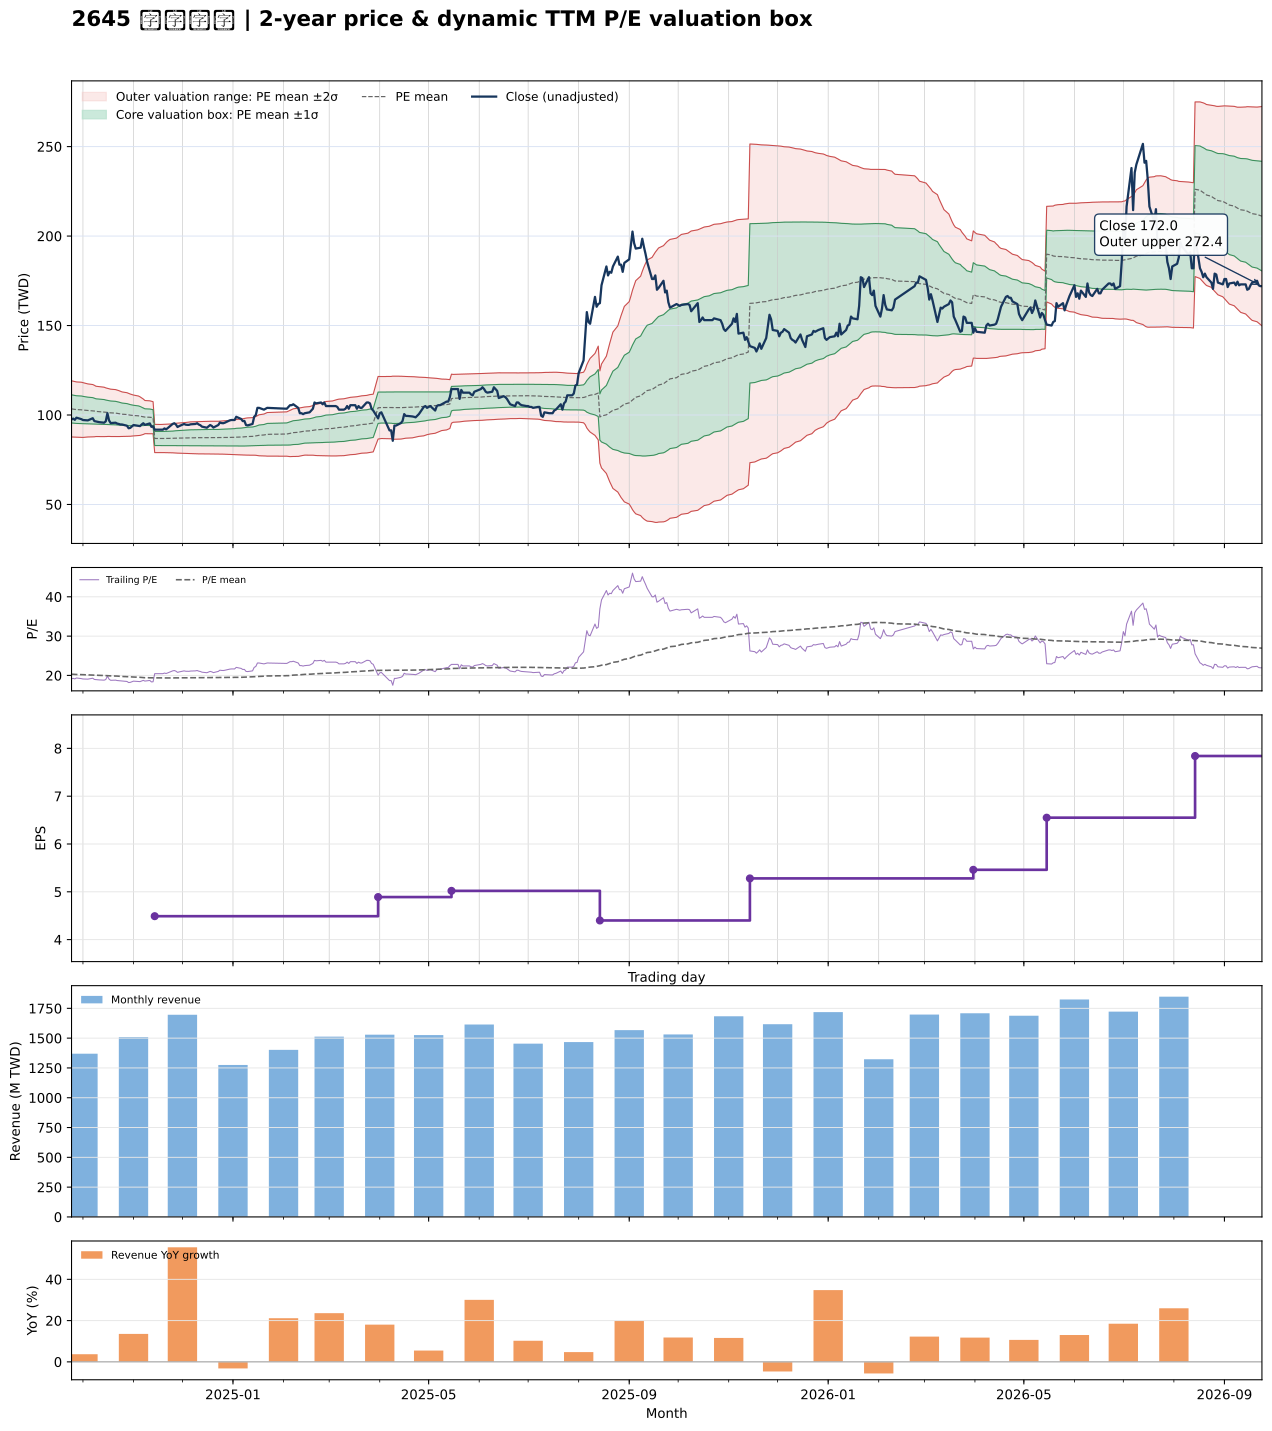

The file beside this chart, header and first rows:
date, close, available_date, period_end, ttm_eps, pe, pe_mean, pe_std, price_m2, price_m1, price_mean, price_p1, price_p2, forward_eps, forward_pe, forward_pe_mean, forward_pe_std, forward_price_m2, forward_price_m1, forward_price_mean, forward_price_p1, forward_price_p2
2024-09-24, 97.5, 2024-08-14, 2024-06-30, 5.09, 19.16, 20.32, 1.542, 87.72, 95.57, 103.4, 111.3, 119.1, , , , , , , , , 
2024-09-25, 98, 2024-08-14, 2024-06-30, 5.09, 19.25, 20.29, 1.532, 87.68, 95.48, 103.3, 111.1, 118.9, , , , , , , , , 
2024-09-26, 97.3, 2024-08-14, 2024-06-30, 5.09, 19.12, 20.26, 1.524, 87.62, 95.38, 103.1, 110.9, 118.7, , , , , , , , , 
2024-09-27, 98.5, 2024-08-14, 2024-06-30, 5.09, 19.35, 20.24, 1.519, 87.57, 95.3, 103, 110.8, 118.5, , , , , , , , , 
2024-09-30, 97.7, 2024-08-14, 2024-06-30, 5.09, 19.19, 20.22, 1.513, 87.51, 95.21, 102.9, 110.6, 118.3, , , , , , , , , 
2024-10-01, 97.2, 2024-08-14, 2024-06-30, 5.09, 19.1, 20.19, 1.504, 87.47, 95.12, 102.8, 110.4, 118.1, , , , , , , , , 
2024-10-04, 97, 2024-08-14, 2024-06-30, 5.09, 19.06, 20.15, 1.457, 87.72, 95.13, 102.5, 110, 117.4, , , , , , , , , 
2024-10-07, 98.2, 2024-08-14, 2024-06-30, 5.09, 19.29, 20.12, 1.437, 87.77, 95.08, 102.4, 109.7, 117, , , , , , , , , 
2024-10-08, 96.6, 2024-08-14, 2024-06-30, 5.09, 18.98, 20.08, 1.413, 87.84, 95.03, 102.2, 109.4, 116.6, , , , , , , , , 
2024-10-09, 96.4, 2024-08-14, 2024-06-30, 5.09, 18.94, 20.04, 1.38, 87.98, 95, 102, 109, 116.1, , , , , , , , , 
2024-10-11, 96, 2024-08-14, 2024-06-30, 5.09, 18.86, 20.02, 1.37, 87.94, 94.91, 101.9, 108.9, 115.8, , , , , , , , , 
2024-10-14, 95.7, 2024-08-14, 2024-06-30, 5.09, 18.8, 19.99, 1.356, 87.93, 94.83, 101.7, 108.6, 115.5, , , , , , , , , 
2024-10-15, 96.5, 2024-08-14, 2024-06-30, 5.09, 18.96, 19.95, 1.335, 87.98, 94.77, 101.6, 108.4, 115.2, , , , , , , , , 
2024-10-16, 101, 2024-08-14, 2024-06-30, 5.09, 19.84, 19.94, 1.321, 88.03, 94.75, 101.5, 108.2, 114.9, , , , , , , , , 
2024-10-17, 97, 2024-08-14, 2024-06-30, 5.09, 19.06, 19.91, 1.307, 88.04, 94.69, 101.3, 108, 114.6, , , , , , , , , 
2024-10-18, 95.5, 2024-08-14, 2024-06-30, 5.09, 18.76, 19.88, 1.299, 87.99, 94.6, 101.2, 107.8, 114.4, , , , , , , , , 
2024-10-21, 95.7, 2024-08-14, 2024-06-30, 5.09, 18.8, 19.86, 1.289, 87.96, 94.52, 101.1, 107.6, 114.2, , , , , , , , , 
2024-10-22, 95.2, 2024-08-14, 2024-06-30, 5.09, 18.7, 19.83, 1.277, 87.94, 94.44, 100.9, 107.4, 113.9, , , , , , , , , 
2024-10-23, 95, 2024-08-14, 2024-06-30, 5.09, 18.66, 19.8, 1.262, 87.94, 94.36, 100.8, 107.2, 113.6, , , , , , , , , 
2024-10-24, 94.7, 2024-08-14, 2024-06-30, 5.09, 18.61, 19.77, 1.24, 87.99, 94.3, 100.6, 106.9, 113.2, , , , , , , , , 
2024-10-25, 94.7, 2024-08-14, 2024-06-30, 5.09, 18.61, 19.74, 1.222, 88.02, 94.24, 100.5, 106.7, 112.9, , , , , , , , , 
2024-10-28, 94, 2024-08-14, 2024-06-30, 5.09, 18.47, 19.7, 1.197, 88.09, 94.19, 100.3, 106.4, 112.5, , , , , , , , , 
2024-10-29, 92.6, 2024-08-14, 2024-06-30, 5.09, 18.19, 19.67, 1.18, 88.09, 94.1, 100.1, 106.1, 112.1, , , , , , , , , 
2024-10-30, 92.8, 2024-08-14, 2024-06-30, 5.09, 18.23, 19.63, 1.158, 88.13, 94.03, 99.92, 105.8, 111.7, , , , , , , , , 
2024-11-01, 94.4, 2024-08-14, 2024-06-30, 5.09, 18.55, 19.59, 1.121, 88.32, 94.03, 99.73, 105.4, 111.1, , , , , , , , , 
2024-11-04, 93.9, 2024-08-14, 2024-06-30, 5.09, 18.45, 19.56, 1.087, 88.48, 94.02, 99.55, 105.1, 110.6, , , , , , , , , 
2024-11-05, 93.8, 2024-08-14, 2024-06-30, 5.09, 18.43, 19.52, 1.059, 88.6, 93.99, 99.38, 104.8, 110.2, , , , , , , , , 
2024-11-06, 94.7, 2024-08-14, 2024-06-30, 5.09, 18.61, 19.49, 1.013, 88.88, 94.04, 99.2, 104.4, 109.5, , , , , , , , , 
2024-11-07, 95.4, 2024-08-14, 2024-06-30, 5.09, 18.74, 19.46, 0.9726, 89.13, 94.08, 99.03, 104, 108.9, , , , , , , , , 
2024-11-08, 94.5, 2024-08-14, 2024-06-30, 5.09, 18.57, 19.42, 0.9103, 89.56, 94.2, 98.83, 103.5, 108.1, , , , , , , , , 
2024-11-11, 95.3, 2024-08-14, 2024-06-30, 5.09, 18.72, 19.4, 0.9026, 89.55, 94.14, 98.74, 103.3, 107.9, , , , , , , , , 
2024-11-12, 93.4, 2024-08-14, 2024-06-30, 5.09, 18.35, 19.38, 0.8933, 89.53, 94.07, 98.62, 103.2, 107.7, , , , , , , , , 
2024-11-13, 93.6, 2024-08-14, 2024-06-30, 5.09, 18.39, 19.35, 0.8795, 89.54, 94.02, 98.5, 103, 107.4, , , , , , , , , 
2024-11-14, 91.8, 2024-11-14, 2024-09-30, 4.49, 20.45, 19.35, 0.8768, 79, 82.94, 86.88, 90.81, 94.75, , , , , , , , , 
2024-11-15, 91.8, 2024-11-14, 2024-09-30, 4.49, 20.45, 19.35, 0.8752, 79.01, 82.94, 86.87, 90.8, 94.73, , , , , , , , , 
2024-11-18, 91.8, 2024-11-14, 2024-09-30, 4.49, 20.45, 19.35, 0.8747, 79.01, 82.94, 86.87, 90.8, 94.72, , , , , , , , , 
2024-11-19, 91.8, 2024-11-14, 2024-09-30, 4.49, 20.45, 19.35, 0.8775, 79, 82.94, 86.88, 90.82, 94.76, , , , , , , , , 
2024-11-20, 92.5, 2024-11-14, 2024-09-30, 4.49, 20.6, 19.35, 0.8806, 78.98, 82.94, 86.89, 90.85, 94.8, , , , , , , , , 
2024-11-21, 92, 2024-11-14, 2024-09-30, 4.49, 20.49, 19.35, 0.8831, 78.97, 82.94, 86.9, 90.87, 94.83, , , , , , , , , 
2024-11-22, 92.7, 2024-11-14, 2024-09-30, 4.49, 20.65, 19.36, 0.8867, 78.95, 82.93, 86.91, 90.9, 94.88, , , , , , , , , 
2024-11-25, 95, 2024-11-14, 2024-09-30, 4.49, 21.16, 19.37, 0.8997, 78.88, 82.92, 86.96, 91, 95.04, , , , , , , , , 
2024-11-26, 95.4, 2024-11-14, 2024-09-30, 4.49, 21.25, 19.38, 0.9149, 78.79, 82.9, 87.01, 91.12, 95.22, , , , , , , , , 
2024-11-27, 94.7, 2024-11-14, 2024-09-30, 4.49, 21.09, 19.39, 0.9263, 78.73, 82.89, 87.05, 91.21, 95.37, , , , , , , , , 
2024-11-28, 93.3, 2024-11-14, 2024-09-30, 4.49, 20.78, 19.39, 0.9331, 78.7, 82.89, 87.08, 91.27, 95.46, , , , , , , , , 
2024-11-29, 93.8, 2024-11-14, 2024-09-30, 4.49, 20.89, 19.4, 0.9401, 78.66, 82.88, 87.1, 91.32, 95.54, , , , , , , , , 
2024-12-02, 95, 2024-11-14, 2024-09-30, 4.49, 21.16, 19.41, 0.952, 78.59, 82.87, 87.14, 91.42, 95.69, , , , , , , , , 
2024-12-03, 94.6, 2024-11-14, 2024-09-30, 4.49, 21.07, 19.42, 0.9618, 78.54, 82.86, 87.18, 91.5, 95.81, , , , , , , , , 
2024-12-04, 94.5, 2024-11-14, 2024-09-30, 4.49, 21.05, 19.42, 0.9711, 78.49, 82.85, 87.21, 91.57, 95.93, , , , , , , , , 
2024-12-05, 94.5, 2024-11-14, 2024-09-30, 4.49, 21.05, 19.43, 0.9803, 78.44, 82.84, 87.25, 91.65, 96.05, , , , , , , , , 
2024-12-06, 94.8, 2024-11-14, 2024-09-30, 4.49, 21.11, 19.44, 0.9891, 78.39, 82.84, 87.28, 91.72, 96.16, , , , , , , , , 
2024-12-09, 95, 2024-11-14, 2024-09-30, 4.49, 21.16, 19.44, 0.9976, 78.35, 82.83, 87.3, 91.78, 96.26, , , , , , , , , 
2024-12-10, 95.4, 2024-11-14, 2024-09-30, 4.49, 21.25, 19.45, 1.004, 78.31, 82.82, 87.32, 91.83, 96.34, , , , , , , , , 
2024-12-11, 94.7, 2024-11-14, 2024-09-30, 4.49, 21.09, 19.45, 1.007, 78.29, 82.81, 87.33, 91.85, 96.37, , , , , , , , , 
2024-12-12, 94.3, 2024-11-14, 2024-09-30, 4.49, 21, 19.45, 1.01, 78.27, 82.81, 87.34, 91.88, 96.42, , , , , , , , , 
2024-12-13, 93.5, 2024-11-14, 2024-09-30, 4.49, 20.82, 19.45, 1.013, 78.26, 82.8, 87.35, 91.9, 96.45, , , , , , , , , 
2024-12-16, 92.9, 2024-11-14, 2024-09-30, 4.49, 20.69, 19.45, 1.013, 78.26, 82.8, 87.35, 91.9, 96.45, , , , , , , , , 
2024-12-17, 93.7, 2024-11-14, 2024-09-30, 4.49, 20.87, 19.46, 1.014, 78.25, 82.8, 87.36, 91.91, 96.46, , , , , , , , , 
2024-12-18, 94.4, 2024-11-14, 2024-09-30, 4.49, 21.02, 19.46, 1.017, 78.23, 82.8, 87.37, 91.93, 96.5, , , , , , , , , 
2024-12-19, 93.9, 2024-11-14, 2024-09-30, 4.49, 20.91, 19.46, 1.019, 78.22, 82.8, 87.37, 91.94, 96.52, , , , , , , , , 
2024-12-20, 93, 2024-11-14, 2024-09-30, 4.49, 20.71, 19.46, 1.017, 78.23, 82.8, 87.36, 91.93, 96.5, , , , , , , , , 
... 427 more rows
